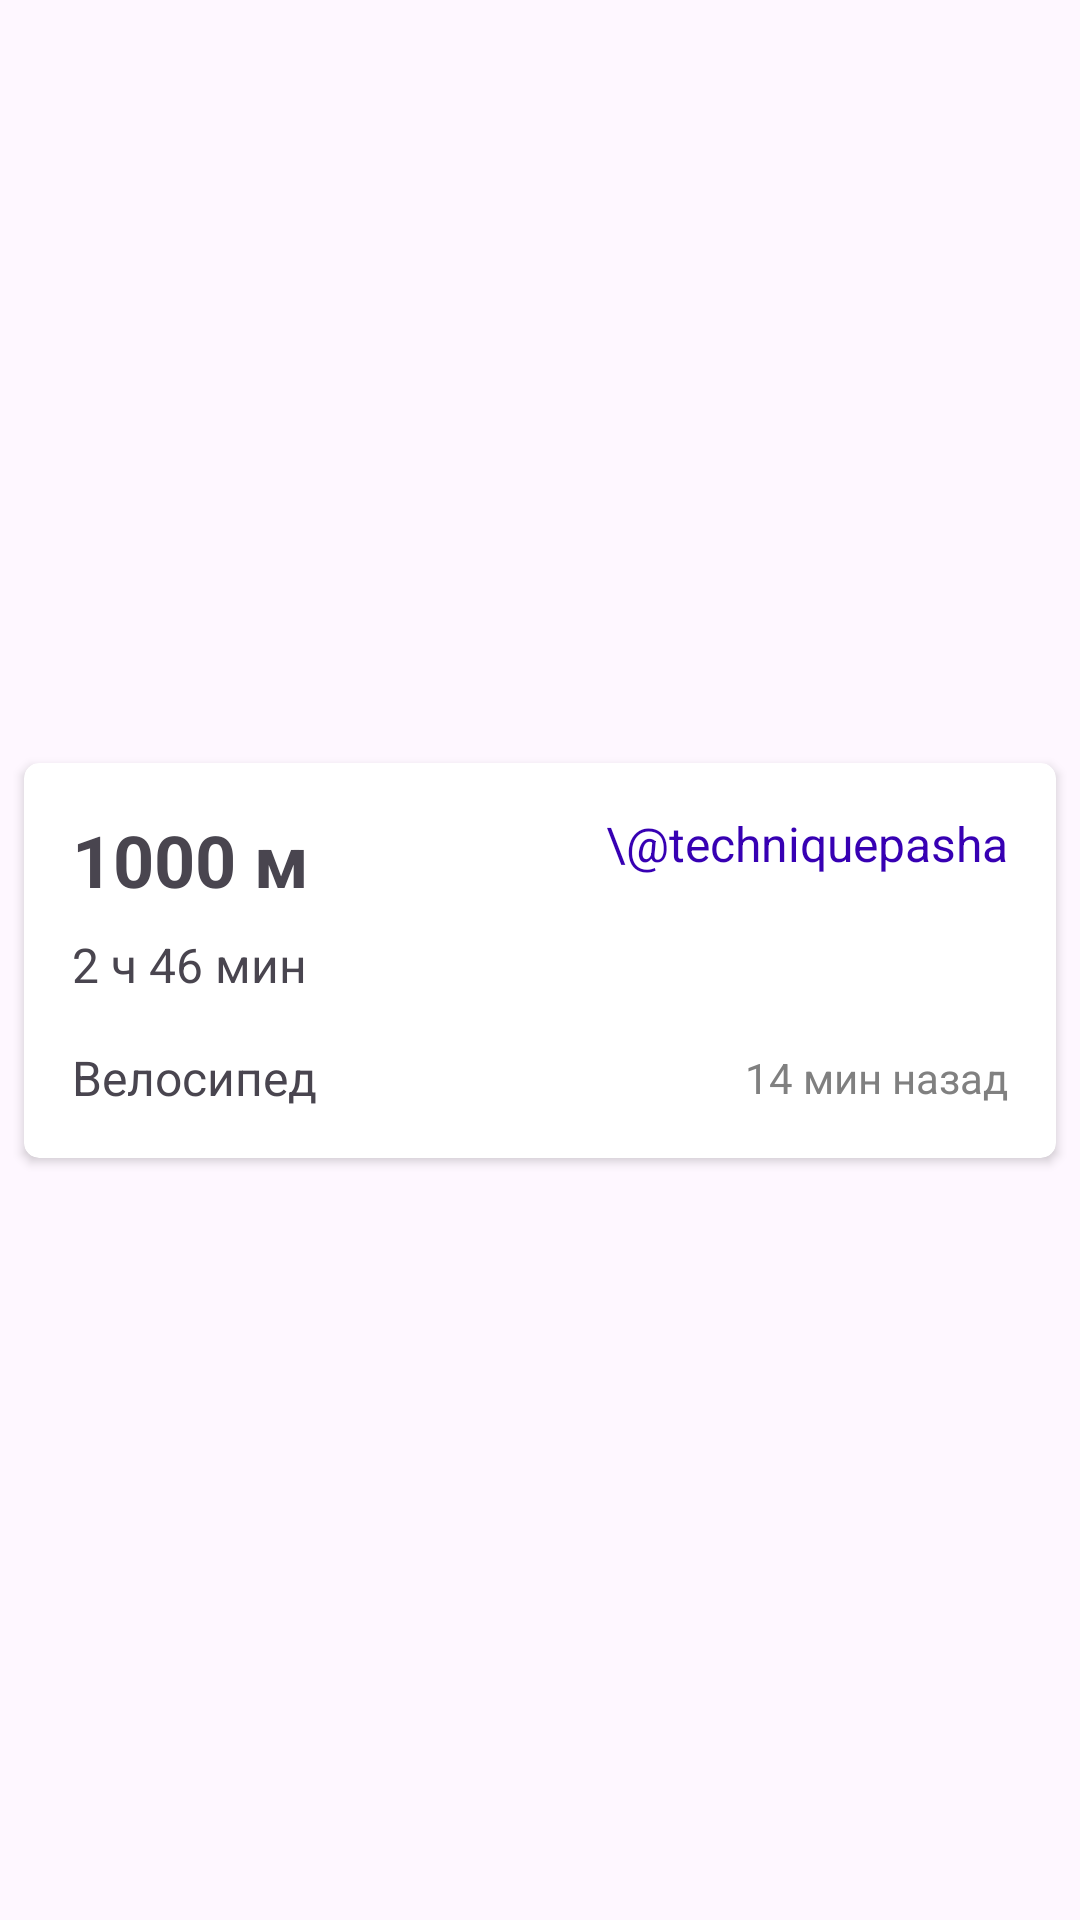

The Android layout XML behind this screen, and the referenced resources:
<!-- AndroidManifest.xml: application theme Theme.Application -->
<!-- res/layout/active_item.xml -->
<?xml version="1.0" encoding="utf-8"?>
<androidx.constraintlayout.widget.ConstraintLayout xmlns:android="http://schemas.android.com/apk/res/android"
    xmlns:app="http://schemas.android.com/apk/res-auto"
    xmlns:tools="http://schemas.android.com/tools"
    android:layout_width="match_parent"
    android:layout_height="wrap_content"
    android:orientation="vertical">

    <androidx.cardview.widget.CardView
        android:layout_width="0dp"
        android:layout_height="wrap_content"
        android:layout_marginStart="8dp"
        android:layout_marginTop="8dp"
        android:layout_marginEnd="8dp"
        android:layout_marginBottom="8dp"
        app:cardCornerRadius="5dp"
        app:layout_constraintBottom_toBottomOf="parent"
        app:layout_constraintEnd_toEndOf="parent"
        app:layout_constraintStart_toStartOf="parent"
        app:layout_constraintTop_toTopOf="parent">

        <androidx.constraintlayout.widget.ConstraintLayout
            android:layout_width="match_parent"
            android:layout_height="match_parent">

            <TextView
                android:id="@+id/distance"
                android:layout_width="wrap_content"
                android:layout_height="wrap_content"
                android:layout_marginStart="16dp"
                android:layout_marginTop="16dp"
                android:text="1000 м"
                android:textSize="24sp"
                android:textStyle="bold"
                app:layout_constraintStart_toStartOf="parent"
                app:layout_constraintTop_toTopOf="parent" />

            <TextView
                android:id="@+id/user"
                android:layout_width="wrap_content"
                android:layout_height="wrap_content"
                android:layout_marginEnd="16dp"
                android:textSize="16sp"
                android:textColor="@color/purple_700"
                android:text="\@techniquepasha"
                app:layout_constraintEnd_toEndOf="parent"
                app:layout_constraintTop_toTopOf="@id/distance"/>

            <TextView
                android:id="@+id/duration"
                android:layout_width="wrap_content"
                android:layout_height="wrap_content"
                android:layout_marginTop="8dp"
                android:text="2 ч 46 мин"
                android:textSize="16sp"
                app:layout_constraintStart_toStartOf="@id/distance"
                app:layout_constraintTop_toBottomOf="@id/distance" />

            <TextView
                android:id="@+id/active"
                android:layout_width="wrap_content"
                android:layout_height="wrap_content"
                android:layout_marginTop="16dp"
                android:layout_marginBottom="16dp"
                android:text="Велосипед"
                android:textSize="16sp"
                app:layout_constraintStart_toStartOf="@id/distance"
                app:layout_constraintTop_toBottomOf="@id/duration"
                app:layout_constraintBottom_toBottomOf="parent"

                />

            <TextView
                android:id="@+id/whenDid"
                android:layout_width="wrap_content"
                android:layout_height="wrap_content"
                android:layout_marginEnd="16dp"
                android:textAlignment="viewEnd"
                android:text="14 мин назад"
                android:textColor="#808080"
                app:layout_constraintEnd_toEndOf="parent"
                app:layout_constraintTop_toTopOf="@+id/active"
                app:layout_constraintBottom_toBottomOf="@id/active"

                />



        </androidx.constraintlayout.widget.ConstraintLayout>
    </androidx.cardview.widget.CardView>

</androidx.constraintlayout.widget.ConstraintLayout>
<!-- resources referenced by this layout -->
<resources>
  <color name="purple_700">#FF3700B3</color>
  <style name="Theme.Application" parent="Theme.MaterialComponents.DayNight.DarkActionBar">
          
          <item name="colorPrimary">@color/purple_500</item>
          <item name="colorPrimaryVariant">@color/purple_700</item>
          <item name="colorOnPrimary">@color/white</item>
          
          <item name="colorSecondary">@color/teal_200</item>
          <item name="colorSecondaryVariant">@color/teal_700</item>
          <item name="colorOnSecondary">@color/black</item>
          
          <item name="android:statusBarColor">?attr/colorPrimaryVariant</item>
          
          <item name="textInputStyle">@style/Widget.MaterialComponents.TextInputLayout.OutlinedBox</item>
      </style>
  <color name="purple_500">#FF6200EE</color>
  <color name="white">#FFFFFFFF</color>
  <color name="teal_200">#FF03DAC5</color>
  <color name="teal_700">#FF018786</color>
  <color name="black">#FF000000</color>
</resources>
